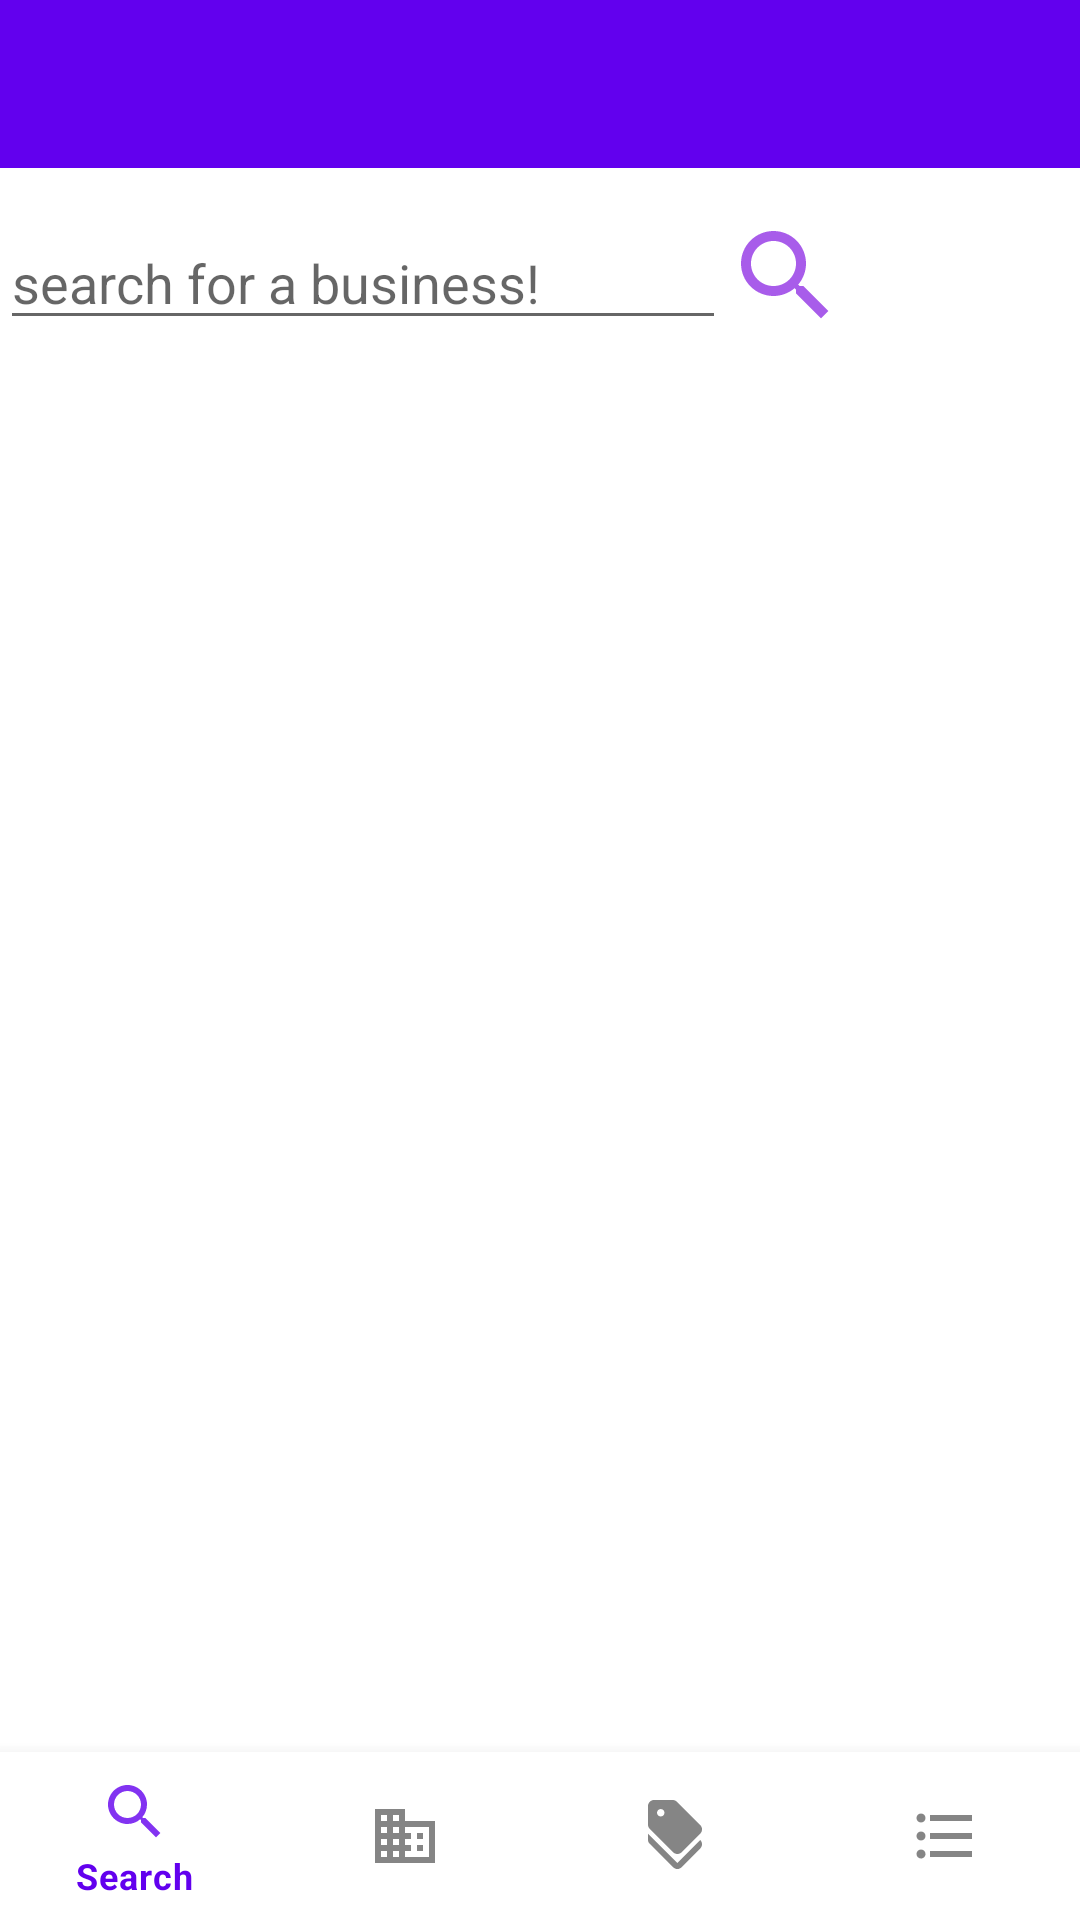

The Android layout XML behind this screen, and the referenced resources:
<!-- AndroidManifest.xml: application theme Theme.PPSTART -->
<!-- res/layout/activity_supporter_search.xml -->
<?xml version="1.0" encoding="utf-8"?>
<RelativeLayout xmlns:android="http://schemas.android.com/apk/res/android"
    xmlns:app="http://schemas.android.com/apk/res-auto"
    xmlns:tools="http://schemas.android.com/tools"
    android:layout_width="match_parent"
    android:layout_height="match_parent"
    tools:context=".Supporter_Search_Activity">

    <com.google.android.material.appbar.MaterialToolbar
        android:id="@+id/search_toolbar"
        android:layout_width="match_parent"
        android:layout_height="wrap_content"
        android:background="@color/design_default_color_primary">

    </com.google.android.material.appbar.MaterialToolbar>


    <RelativeLayout
        android:id="@+id/search_rel_layout"
        android:layout_width="match_parent"
        android:layout_height="wrap_content"
        android:layout_below="@id/search_toolbar"
        android:layout_marginTop="6dp"
        android:layout_marginBottom="70dp">

        <EditText
            android:id="@+id/search_box"
            android:layout_width="match_parent"
            android:layout_height="wrap_content"
            android:layout_marginTop="10dp"
            android:layout_toStartOf="@id/search_btn"
            android:hint="search for a business!">

        </EditText>


        <ImageView
            android:id="@+id/search_btn"
            android:layout_width="40dp"
            android:layout_height="40dp"
            android:layout_alignParentEnd="true"
            android:layout_marginTop="10dp"
            android:layout_marginEnd="78dp"
            android:src="@drawable/ic_search">

        </ImageView>

        <androidx.recyclerview.widget.RecyclerView
            android:id="@+id/search_recycler_view"
            android:layout_width="wrap_content"
            android:layout_height="wrap_content"
            android:layout_below="@id/search_box"
            android:layout_centerHorizontal="true"
            android:layout_marginTop="20dp"></androidx.recyclerview.widget.RecyclerView>




    </RelativeLayout>

    <com.google.android.material.bottomnavigation.BottomNavigationView
        android:id="@+id/supporter_bottom_nav_menu"
        android:layout_width="match_parent"
        android:layout_height="wrap_content"
        android:layout_alignParentBottom="true"
        app:menu="@menu/supporter_main_page_bottom_menu"></com.google.android.material.bottomnavigation.BottomNavigationView>




</RelativeLayout>
<!-- resources referenced by this layout -->
<resources>
  <!-- drawable ic_search (drawable-anydpi) -->
  <vector xmlns:android="http://schemas.android.com/apk/res/android"
      android:width="24dp"
      android:height="24dp"
      android:viewportWidth="24"
      android:viewportHeight="24"
      android:tint="#9233E5"
      android:alpha="0.8">
    <path
        android:fillColor="@android:color/white"
        android:pathData="M15.5,14h-0.79l-0.28,-0.27C15.41,12.59 16,11.11 16,9.5 16,5.91 13.09,3 9.5,3S3,5.91 3,9.5 5.91,16 9.5,16c1.61,0 3.09,-0.59 4.23,-1.57l0.27,0.28v0.79l5,4.99L20.49,19l-4.99,-5zM9.5,14C7.01,14 5,11.99 5,9.5S7.01,5 9.5,5 14,7.01 14,9.5 11.99,14 9.5,14z"/>
  </vector>
  <style name="Theme.PPSTART" parent="Theme.MaterialComponents.Light.NoActionBar">
          
          <item name="colorPrimary">@color/purple_500</item>
          <item name="colorPrimaryVariant">@color/purple_700</item>
          <item name="colorOnPrimary">@color/white</item>
          
          <item name="colorSecondary">@color/teal_200</item>
          <item name="colorSecondaryVariant">@color/teal_700</item>
          <item name="colorOnSecondary">@color/black</item>
          
          <item name="android:statusBarColor" tools:targetApi="l">?attr/colorPrimaryVariant</item>
          
      </style>
  <!-- not gathered from this repository: default colours our renderer supplied (Android Studio template values) -->
  <color name="purple_500">#FF6200EE</color>
  <color name="purple_700">#FF3700B3</color>
  <color name="teal_200">#FF03DAC5</color>
  <color name="teal_700">#FF018786</color>
  <color name="black">#FF000000</color>
  <color name="white">#FFFFFFFF</color>
</resources>
